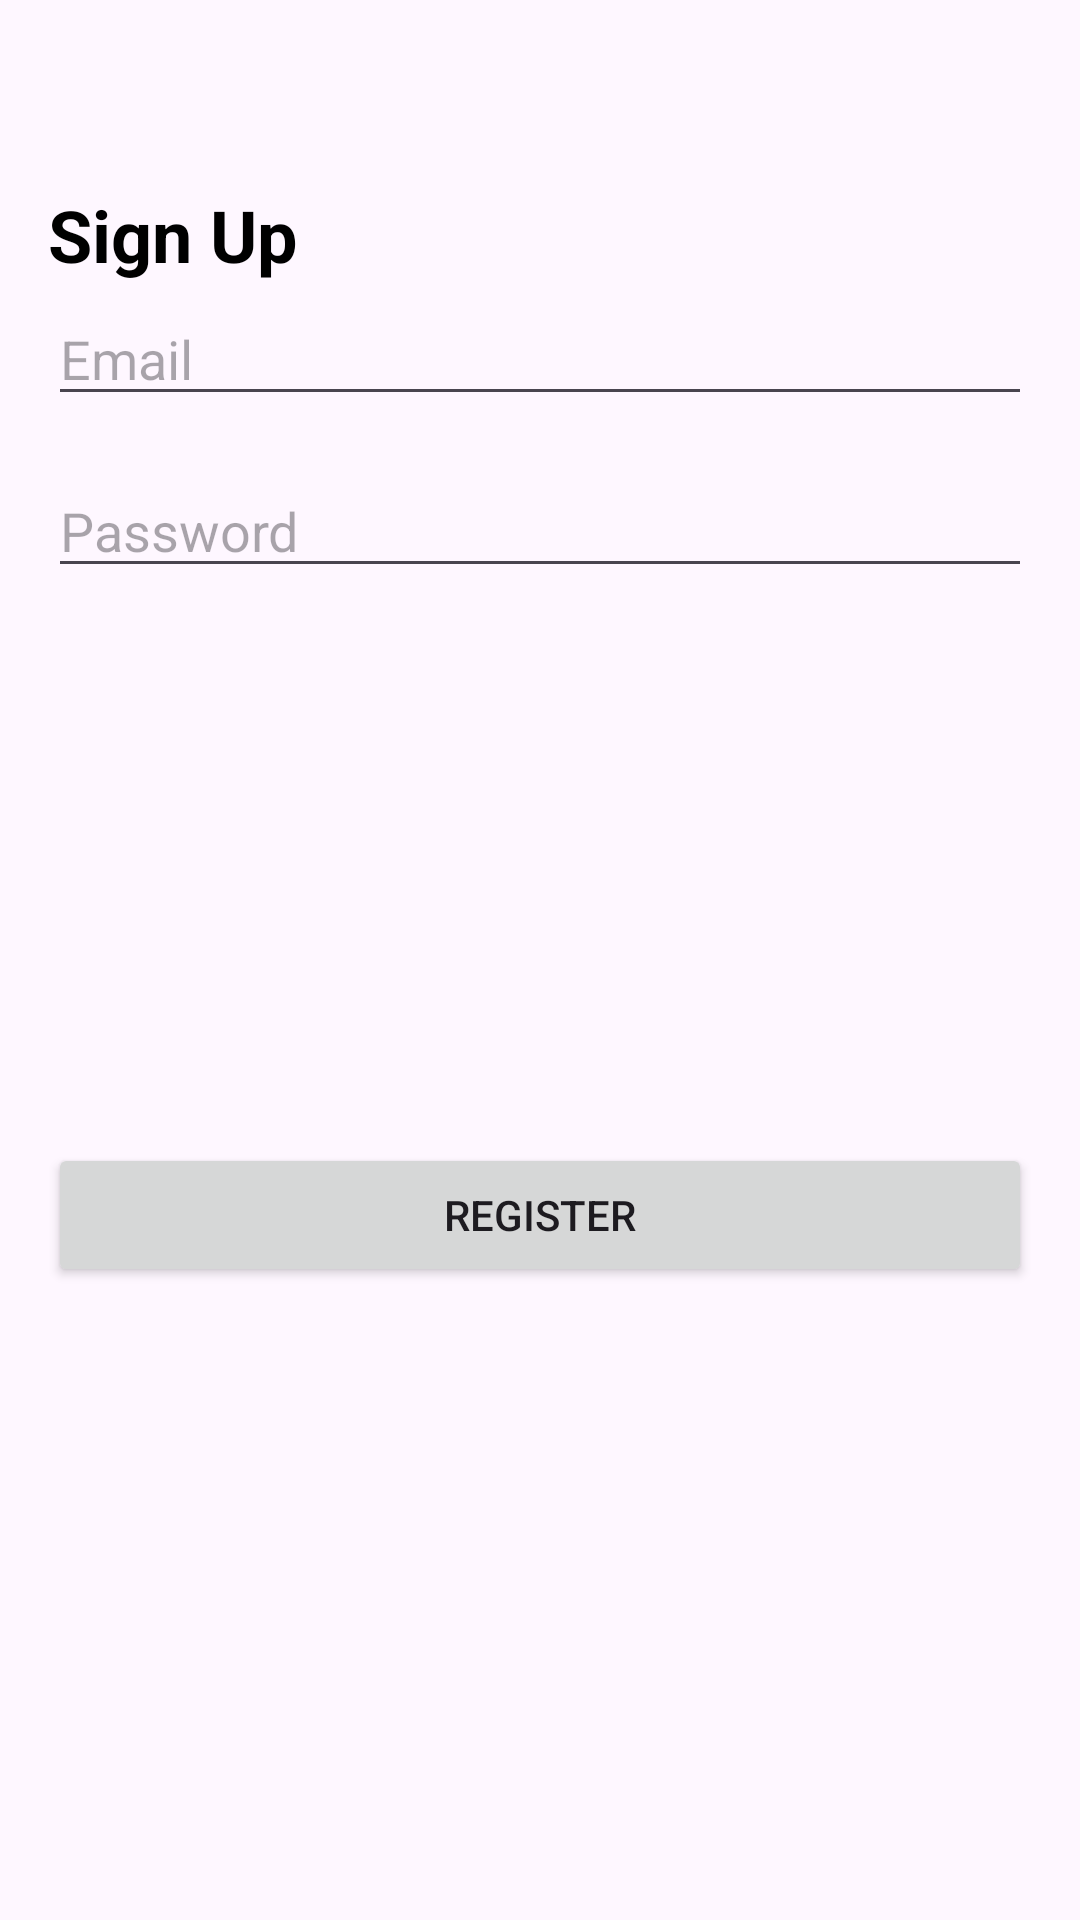

This screen was rendered from an Android layout file. Write that file and the resources it references.
<!-- AndroidManifest.xml: application theme Theme.AuthListApp -->
<!-- res/layout/activity_sign_up.xml -->
<?xml version="1.0" encoding="utf-8"?>
<layout xmlns:android="http://schemas.android.com/apk/res/android"
    xmlns:app="http://schemas.android.com/apk/res-auto"
    xmlns:tools="http://schemas.android.com/tools">

    <data>

    </data>

    <androidx.constraintlayout.widget.ConstraintLayout
        android:id="@+id/main"
        android:layout_width="match_parent"
        android:layout_height="match_parent"
        tools:context=".views.SignUpActivity">

        <ImageView
            android:id="@+id/ivBack"
            android:layout_width="30dp"
            android:layout_height="30dp"
            android:layout_marginStart="16dp"
            android:layout_marginTop="12dp"
            android:src="@drawable/baseline_arrow_back_ios_24"
            app:layout_constraintStart_toStartOf="parent"
            app:layout_constraintTop_toTopOf="parent" />

        <TextView
            android:id="@+id/tvSignUp"
            android:layout_width="wrap_content"
            android:layout_height="wrap_content"
            android:layout_marginHorizontal="16dp"
            android:layout_marginStart="16dp"
            android:layout_marginTop="20dp"
            android:text="Sign Up"
            android:textColor="@color/black"
            android:textSize="24sp"
            android:textStyle="bold"
            app:layout_constraintStart_toStartOf="parent"
            app:layout_constraintTop_toBottomOf="@+id/ivBack" />

        <EditText
            android:id="@+id/etEmail"
            android:layout_width="match_parent"
            android:layout_height="wrap_content"
            android:layout_marginHorizontal="16dp"
            android:layout_marginTop="3dp"
            android:hint="Email"
            android:inputType="textEmailAddress"
            app:layout_constraintTop_toBottomOf="@+id/tvSignUp" />

        <EditText
            android:id="@+id/etPassword"
            android:layout_width="match_parent"
            android:layout_height="wrap_content"
            android:layout_marginHorizontal="16dp"
            android:layout_marginTop="16dp"
            android:hint="Password"
            android:inputType="textPassword"
            app:layout_constraintTop_toBottomOf="@+id/etEmail"
            app:layout_constraintStart_toStartOf="parent"
            app:layout_constraintEnd_toEndOf="parent" />

        <TextView
            android:id="@+id/tvError"
            android:layout_width="0dp"
            android:layout_height="wrap_content"
            android:layout_marginTop="5dp"
            android:includeFontPadding="false"
            android:text="@string/error"
            android:textColor="#cc0000"
            android:visibility="gone"
            app:layout_constraintEnd_toEndOf="@+id/etPassword"
            app:layout_constraintStart_toStartOf="@+id/etPassword"
            app:layout_constraintTop_toBottomOf="@+id/etPassword" />

        <Button
            android:id="@+id/btnRegister"
            android:layout_width="match_parent"
            android:layout_height="wrap_content"
            android:layout_gravity="bottom"
            android:layout_marginHorizontal="16dp"
            android:layout_marginBottom="26dp"
            android:text="Register"
            app:layout_constraintBottom_toBottomOf="parent"
            app:layout_constraintTop_toBottomOf="@+id/etPassword"
            tools:layout_editor_absoluteX="16dp" />

        <ProgressBar
            android:id="@+id/loader"
            android:layout_width="wrap_content"
            android:layout_height="wrap_content"
            android:layout_marginTop="36dp"
            android:visibility="invisible"
            app:layout_constraintEnd_toEndOf="parent"
            app:layout_constraintStart_toStartOf="parent"
            app:layout_constraintTop_toBottomOf="@+id/btnRegister" />

    </androidx.constraintlayout.widget.ConstraintLayout>
</layout>
<!-- resources referenced by this layout -->
<resources>
  <string name="error">Error</string>
  <style name="Theme.AuthListApp" parent="Base.Theme.AuthListApp" />
  <style name="Base.Theme.AuthListApp" parent="Theme.Material3.DayNight.NoActionBar">
          
          
      </style>
  <!-- not gathered from this repository: default colours our renderer supplied (Android Studio template values) -->
  <color name="black">#FF000000</color>
</resources>
